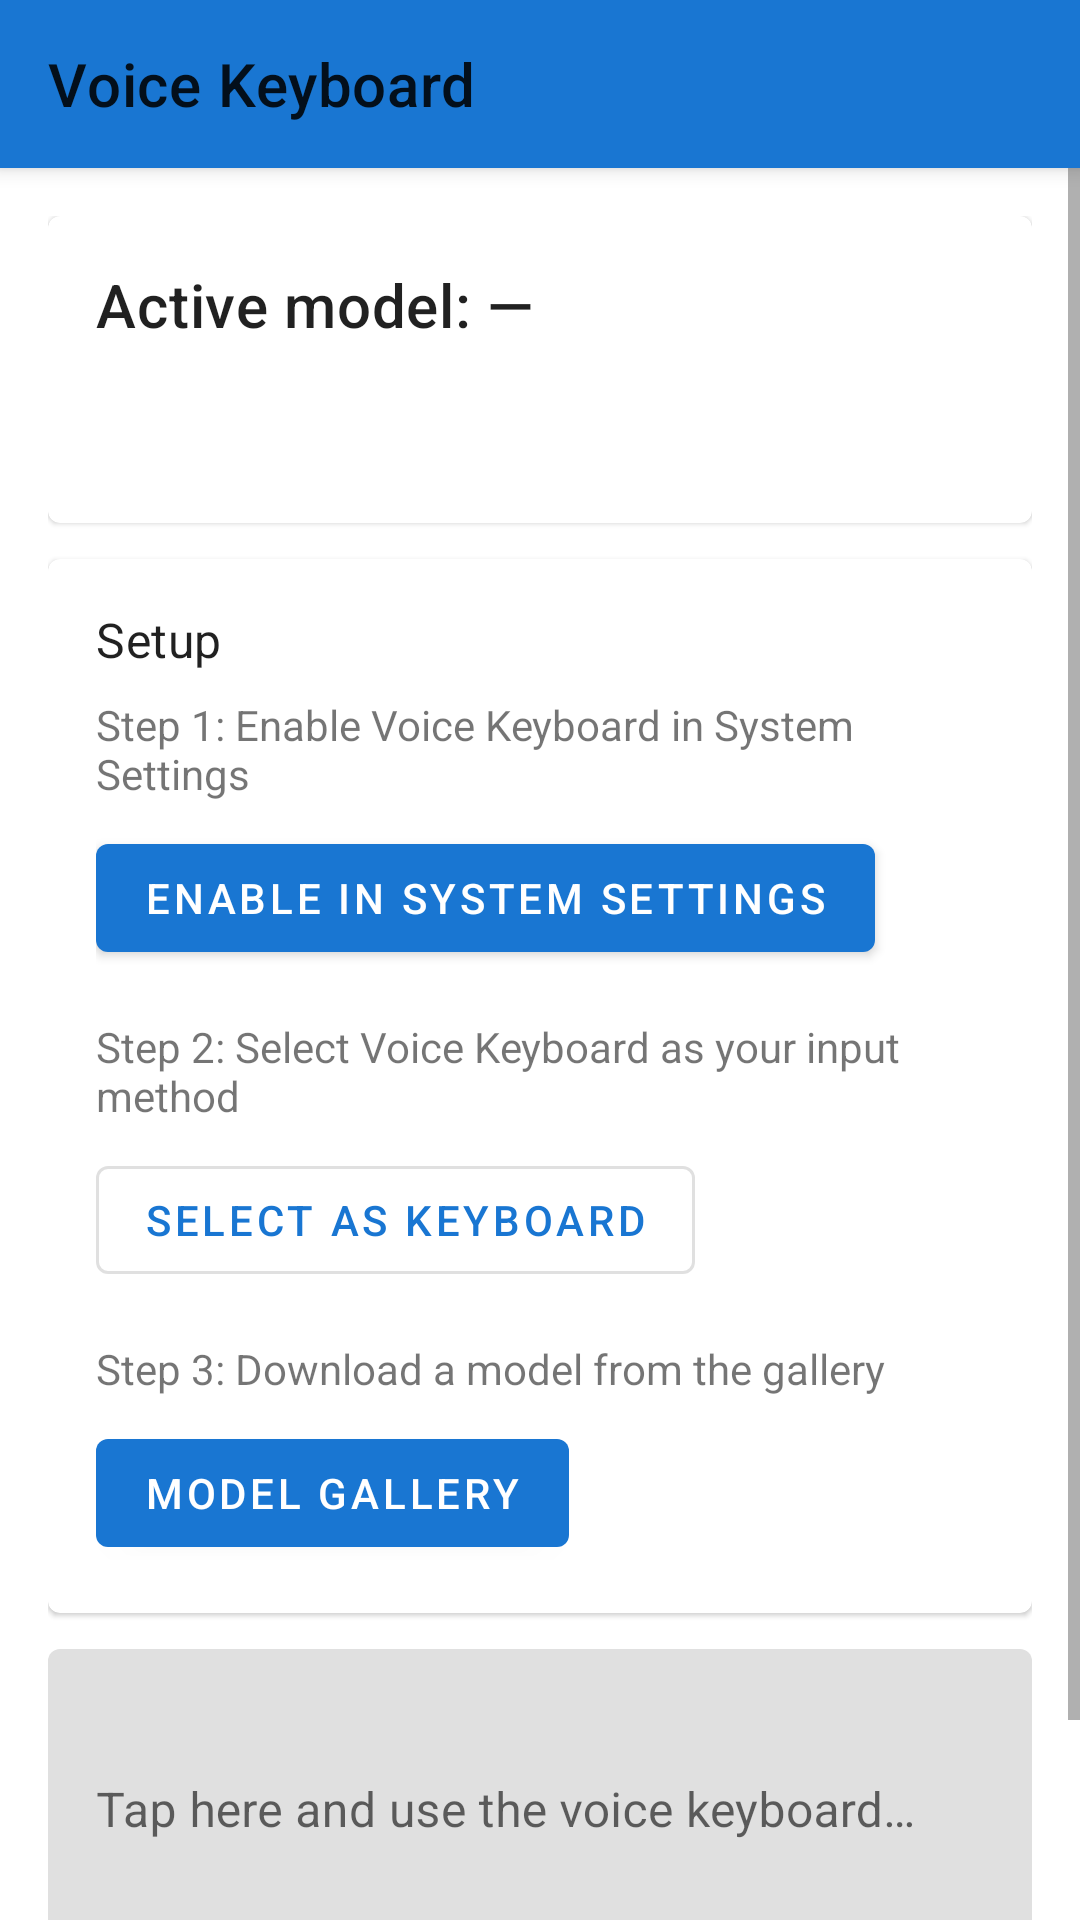

Produce the Android XML layout that renders to this screen, including the resource entries it uses.
<!-- AndroidManifest.xml: application theme Theme.VoiceKeyboard -->
<!-- res/layout/activity_main.xml -->
<?xml version="1.0" encoding="utf-8"?>
<androidx.coordinatorlayout.widget.CoordinatorLayout
    xmlns:android="http://schemas.android.com/apk/res/android"
    xmlns:app="http://schemas.android.com/apk/res-auto"
    android:layout_width="match_parent"
    android:layout_height="match_parent">

    <com.google.android.material.appbar.AppBarLayout
        android:layout_width="match_parent"
        android:layout_height="wrap_content">
        <androidx.appcompat.widget.Toolbar
            android:id="@+id/toolbar"
            android:layout_width="match_parent"
            android:layout_height="?attr/actionBarSize"
            app:title="@string/app_name" />
    </com.google.android.material.appbar.AppBarLayout>

    <ScrollView
        android:layout_width="match_parent"
        android:layout_height="match_parent"
        app:layout_behavior="@string/appbar_scrolling_view_behavior">

        <LinearLayout
            android:layout_width="match_parent"
            android:layout_height="wrap_content"
            android:orientation="vertical"
            android:padding="16dp">

            
            <com.google.android.material.card.MaterialCardView
                android:layout_width="match_parent"
                android:layout_height="wrap_content"
                android:layout_marginBottom="12dp">
                <LinearLayout
                    android:layout_width="match_parent"
                    android:layout_height="wrap_content"
                    android:orientation="vertical"
                    android:padding="16dp">
                    <TextView
                        android:id="@+id/tv_current_model"
                        android:layout_width="wrap_content"
                        android:layout_height="wrap_content"
                        android:textAppearance="?attr/textAppearanceHeadline6"
                        android:text="Active model: —" />
                    <TextView
                        android:id="@+id/tv_model_status"
                        android:layout_width="wrap_content"
                        android:layout_height="wrap_content"
                        android:layout_marginTop="4dp"
                        android:textAppearance="?attr/textAppearanceBody2" />
                    <TextView
                        android:id="@+id/tv_model_details"
                        android:layout_width="wrap_content"
                        android:layout_height="wrap_content"
                        android:layout_marginTop="4dp"
                        android:textAppearance="?attr/textAppearanceCaption" />
                </LinearLayout>
            </com.google.android.material.card.MaterialCardView>

            
            <com.google.android.material.card.MaterialCardView
                android:layout_width="match_parent"
                android:layout_height="wrap_content"
                android:layout_marginBottom="12dp">
                <LinearLayout
                    android:layout_width="match_parent"
                    android:layout_height="wrap_content"
                    android:orientation="vertical"
                    android:padding="16dp">
                    <TextView
                        android:layout_width="wrap_content"
                        android:layout_height="wrap_content"
                        android:textAppearance="?attr/textAppearanceSubtitle1"
                        android:text="Setup" />
                    <TextView
                        android:layout_width="wrap_content"
                        android:layout_height="wrap_content"
                        android:layout_marginTop="8dp"
                        android:text="@string/setup_step1" />
                    <com.google.android.material.button.MaterialButton
                        android:id="@+id/btn_enable_ime"
                        android:layout_width="wrap_content"
                        android:layout_height="wrap_content"
                        android:layout_marginTop="8dp"
                        android:text="@string/btn_enable_ime" />
                    <TextView
                        android:layout_width="wrap_content"
                        android:layout_height="wrap_content"
                        android:layout_marginTop="16dp"
                        android:text="@string/setup_step2" />
                    <com.google.android.material.button.MaterialButton
                        android:id="@+id/btn_select_ime"
                        android:layout_width="wrap_content"
                        android:layout_height="wrap_content"
                        android:layout_marginTop="8dp"
                        style="@style/Widget.MaterialComponents.Button.OutlinedButton"
                        android:text="@string/btn_select_ime" />
                    <TextView
                        android:layout_width="wrap_content"
                        android:layout_height="wrap_content"
                        android:layout_marginTop="16dp"
                        android:text="@string/setup_step3" />
                    <com.google.android.material.button.MaterialButton
                        android:id="@+id/btn_open_gallery"
                        android:layout_width="wrap_content"
                        android:layout_height="wrap_content"
                        android:layout_marginTop="8dp"
                        android:text="@string/btn_open_gallery" />
                </LinearLayout>
            </com.google.android.material.card.MaterialCardView>

            
            <com.google.android.material.textfield.TextInputLayout
                android:layout_width="match_parent"
                android:layout_height="wrap_content"
                android:layout_marginBottom="8dp"
                android:hint="@string/hint_test">
                <com.google.android.material.textfield.TextInputEditText
                    android:id="@+id/et_test_input"
                    android:layout_width="match_parent"
                    android:layout_height="wrap_content"
                    android:inputType="textMultiLine"
                    android:minLines="3" />
            </com.google.android.material.textfield.TextInputLayout>

            <com.google.android.material.button.MaterialButton
                android:id="@+id/btn_test_keyboard"
                android:layout_width="wrap_content"
                android:layout_height="wrap_content"
                style="@style/Widget.MaterialComponents.Button.OutlinedButton"
                android:text="@string/btn_test" />

        </LinearLayout>
    </ScrollView>
</androidx.coordinatorlayout.widget.CoordinatorLayout>
<!-- resources referenced by this layout -->
<resources>
  <string name="app_name">Voice Keyboard</string>
  <string name="btn_enable_ime">Enable in System Settings</string>
  <string name="btn_open_gallery">Model Gallery</string>
  <string name="btn_select_ime">Select as Keyboard</string>
  <string name="btn_test">Open Test Field</string>
  <string name="hint_test">Tap here and use the voice keyboard…</string>
  <string name="setup_step1">Step 1: Enable Voice Keyboard in System Settings</string>
  <string name="setup_step2">Step 2: Select Voice Keyboard as your input method</string>
  <string name="setup_step3">Step 3: Download a model from the gallery</string>
  <style name="Theme.VoiceKeyboard" parent="Theme.MaterialComponents.DayNight.DarkActionBar">
          <item name="colorPrimary">@color/primary</item>
          <item name="colorPrimaryVariant">@color/primary_dark</item>
          <item name="colorOnPrimary">@android:color/white</item>
          <item name="colorSecondary">@color/accent</item>
          <item name="colorOnSecondary">@android:color/white</item>
          <item name="android:statusBarColor">@color/primary_dark</item>
      </style>
  <color name="primary">#1976D2</color>
  <color name="primary_dark">#0D47A1</color>
  <color name="accent">#4CAF50</color>
</resources>
